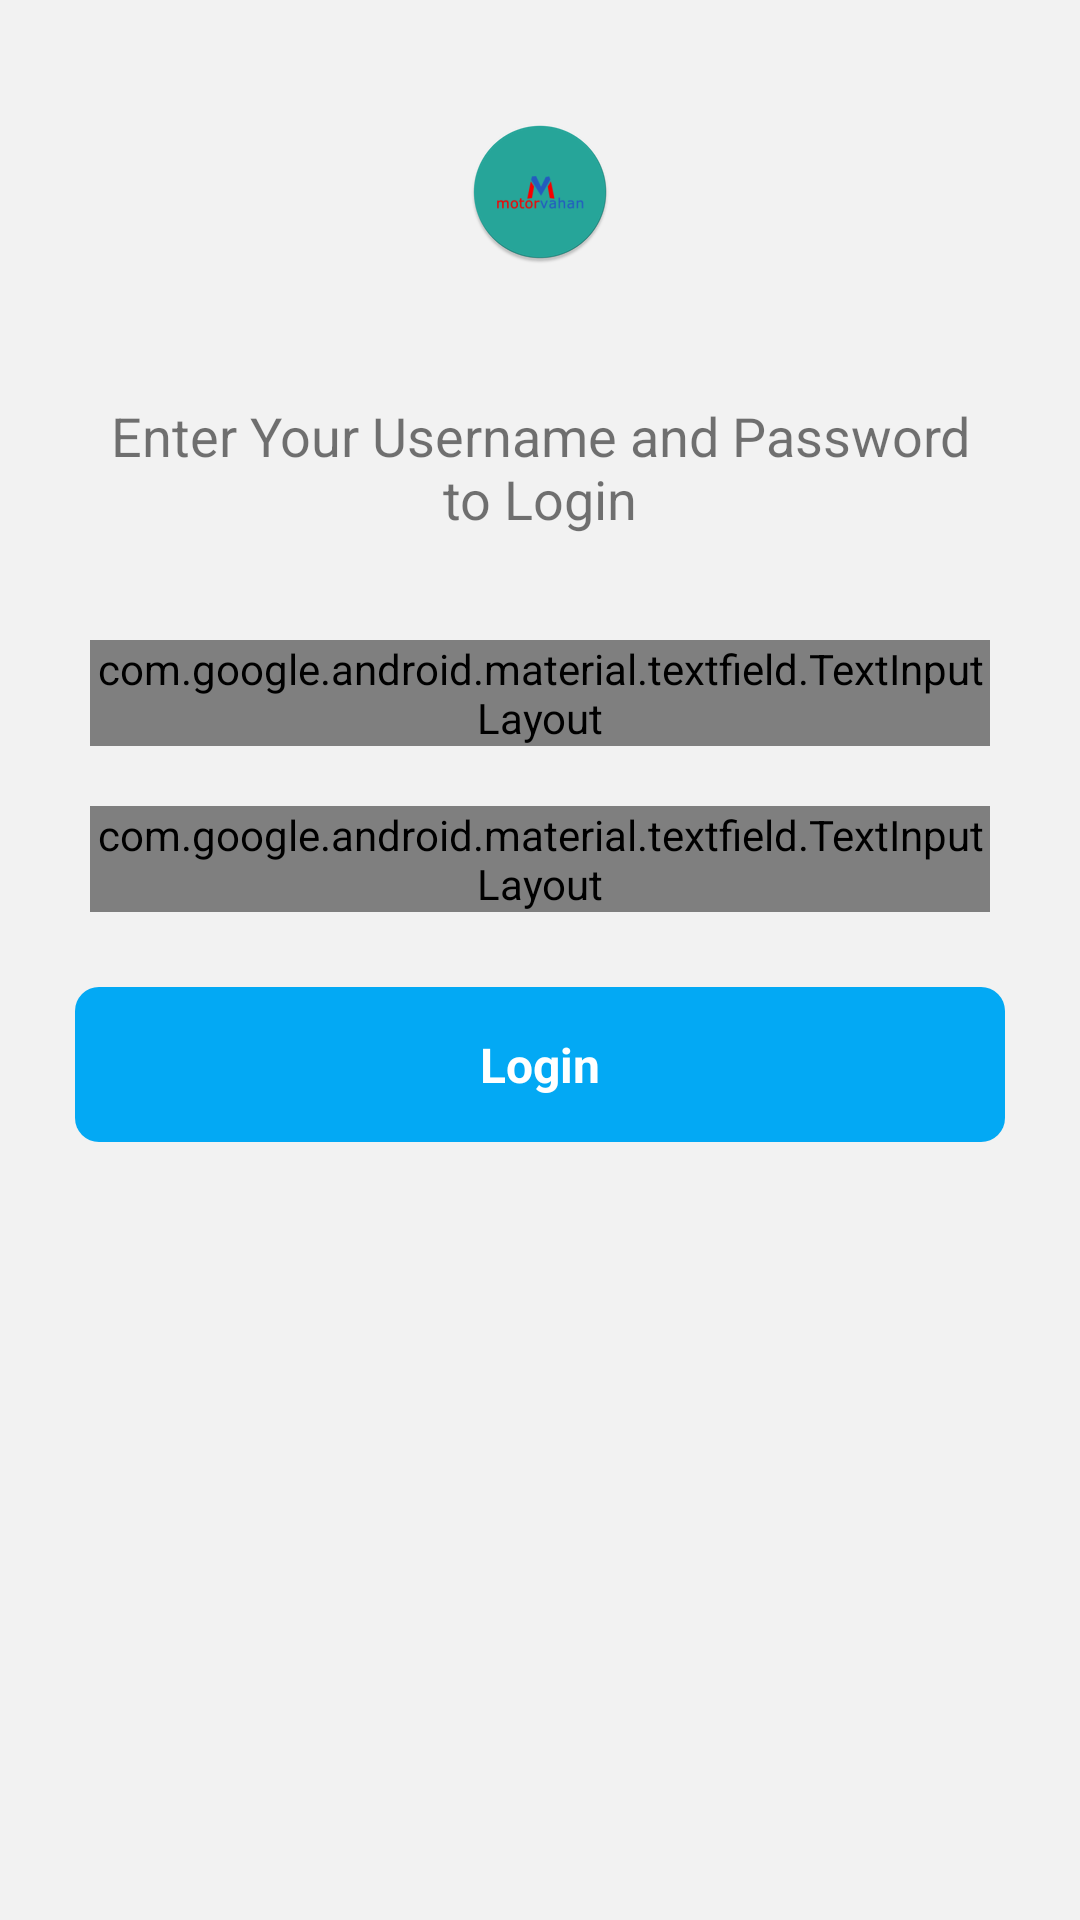

Write the Android layout XML for this screen, with the resource values it uses.
<!-- AndroidManifest.xml: activity theme AppTheme.NoActionBar -->
<!-- res/layout/activity_login.xml -->
<?xml version="1.0" encoding="utf-8"?>
<LinearLayout xmlns:android="http://schemas.android.com/apk/res/android"
    xmlns:app="http://schemas.android.com/apk/res-auto"
    xmlns:tools="http://schemas.android.com/tools"
    android:layout_width="match_parent"
    android:layout_height="match_parent"
    android:background="@color/light_gray"
    android:fitsSystemWindows="true"
    android:orientation="vertical"
    android:padding="10dp"
    tools:context=".ui.activity.LoginActivity">

    <ImageView
        android:layout_width="wrap_content"
        android:layout_height="wrap_content"
        android:layout_gravity="center"
        android:layout_marginTop="30dp"
        android:src="@mipmap/ic_launcher_round" />

    <TextView
        android:layout_width="wrap_content"
        android:layout_height="wrap_content"
        android:layout_gravity="center"
        android:layout_marginLeft="10dp"
        android:layout_marginTop="30dp"
        android:layout_marginRight="10dp"
        android:padding="15dp"
        android:text="Enter Your Username and Password to Login"
        android:textAlignment="center"
        android:textSize="@dimen/text_size_large" />


    <com.google.android.material.textfield.TextInputLayout
        android:id="@+id/user_name_text_input"
        style="@style/Widget.MaterialComponents.TextInputLayout.OutlinedBox"
        android:layout_width="match_parent"
        android:layout_height="wrap_content"
        android:layout_marginLeft="20dp"
        android:layout_marginTop="20dp"
        android:layout_marginRight="20dp"
        android:layout_marginBottom="10dp"
        app:boxCornerRadiusBottomEnd="10dp"
        app:boxCornerRadiusBottomStart="10dp"
        app:boxCornerRadiusTopEnd="10dp"
        app:boxCornerRadiusTopStart="10dp">

        <com.google.android.material.textfield.TextInputEditText
            android:id="@+id/name_edit_text"
            android:layout_width="match_parent"
            android:layout_height="wrap_content"
            android:drawableLeft="@drawable/user_gray"
            android:drawablePadding="15dp"
            android:hint="Enter UserName"
            android:text="admin@itpl.com"
            android:paddingLeft="10dp"
            android:textSize="@dimen/text_size_medium" />
    </com.google.android.material.textfield.TextInputLayout>


    <com.google.android.material.textfield.TextInputLayout
        android:id="@+id/password_text_input"
        style="@style/Widget.MaterialComponents.TextInputLayout.OutlinedBox"
        android:layout_width="match_parent"
        android:layout_height="wrap_content"
        android:layout_marginLeft="20dp"
        android:layout_marginTop="10dp"
        android:layout_marginRight="20dp"
        android:layout_marginBottom="10dp"
        app:boxCornerRadiusBottomEnd="10dp"
        app:boxCornerRadiusBottomStart="10dp"
        app:boxCornerRadiusTopEnd="10dp"
        app:boxCornerRadiusTopStart="10dp">

        <com.google.android.material.textfield.TextInputEditText
            android:id="@+id/password_edit_text"
            android:layout_width="match_parent"
            android:layout_height="wrap_content"
            android:drawableLeft="@drawable/password_gray"
            android:drawablePadding="15dp"
            android:hint="Enter Password"
            android:text="123456"
            android:paddingLeft="10dp"
            android:textSize="@dimen/text_size_medium" />
    </com.google.android.material.textfield.TextInputLayout>

    <TextView
        android:id="@+id/login_btn"
        android:layout_width="match_parent"
        android:layout_height="wrap_content"
        android:layout_marginLeft="15dp"
        android:layout_marginTop="15dp"
        android:layout_marginRight="15dp"
        android:background="@drawable/border_button"
        android:onClick="gotoHome"
        android:padding="15dp"
        android:text="@string/loginviauser"
        android:textAlignment="center"
        android:textColor="@color/gen_white"
        android:textSize="@dimen/text_size_xmedium"
        android:textStyle="bold" />


    <CheckBox
        android:id="@+id/remember_me"
        android:layout_width="match_parent"
        android:layout_height="wrap_content"
        android:layout_marginLeft="10dp"
        android:layout_marginTop="10dp"
        android:visibility="gone"
        android:buttonTint="@color/button_color"
        android:checked="true"
        android:padding="5dp"
        android:text="Stay signed in"
        android:textSize="@dimen/text_size_xmedium" />
</LinearLayout>
<!-- resources referenced by this layout -->
<resources>
  <color name="button_color">#DC1F3F</color>
  <color name="gen_white">#FFFFFF</color>
  <color name="light_gray">#34d3d3d3</color>
  <dimen name="text_size_large">18sp</dimen>
  <dimen name="text_size_medium">14sp</dimen>
  <dimen name="text_size_xmedium">16sp</dimen>
  <!-- drawable border_button (drawable) -->
  <?xml version="1.0" encoding="UTF-8"?>
  <shape xmlns:android="http://schemas.android.com/apk/res/android">
  
      <solid android:color="@color/colorPrimary" />
  
      
  
  
      
  
  
      <corners android:radius="8dip" />
  
  </shape>
  <!-- drawable password_gray: png bitmap (drawable-xxhdpi, 1378 bytes) -->
  <!-- drawable user_gray: png bitmap (drawable-xxhdpi, 1147 bytes) -->
  <!-- mipmap ic_launcher_round: png bitmap (mipmap-hdpi, 3486 bytes) -->
  <string name="loginviauser">Login</string>
  <style name="AppTheme.NoActionBar">
          <item name="windowActionBar">false</item>
          <item name="windowNoTitle">true</item>
      </style>
  <color name="colorPrimary">#03A9F4</color>
</resources>
